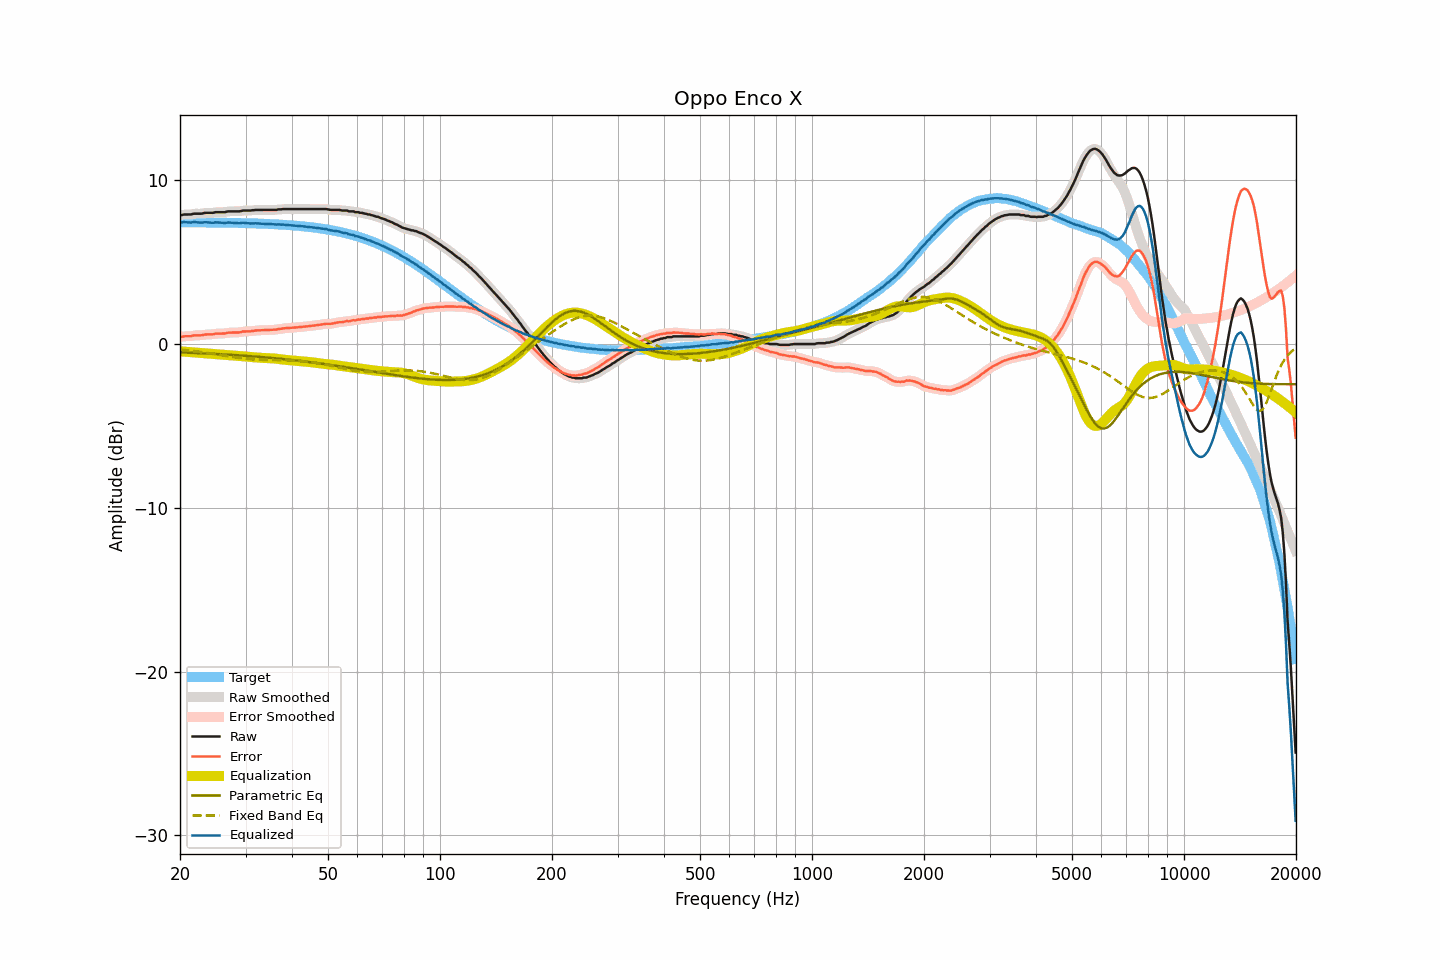

The data file committed next to this chart (first rows):
frequency, raw, smoothed, error, error_smoothed, equalization, parametric_eq, fixed_band_eq, equalized_raw, equalized_smoothed, target
20.00, 7.89, 7.88, 0.45, 0.44, -0.44, -0.51, -0.34, 7.45, 7.44, 7.44
20.20, 7.87, 7.89, 0.43, 0.45, -0.45, -0.51, -0.35, 7.42, 7.44, 7.44
20.40, 7.90, 7.90, 0.46, 0.46, -0.46, -0.52, -0.36, 7.44, 7.44, 7.44
20.61, 7.91, 7.90, 0.47, 0.47, -0.47, -0.52, -0.37, 7.44, 7.44, 7.43
20.81, 7.91, 7.91, 0.48, 0.48, -0.47, -0.52, -0.38, 7.44, 7.44, 7.43
21.02, 7.91, 7.91, 0.48, 0.47, -0.48, -0.53, -0.39, 7.43, 7.42, 7.43
21.23, 7.91, 7.91, 0.48, 0.48, -0.49, -0.53, -0.40, 7.42, 7.42, 7.43
21.44, 7.91, 7.92, 0.48, 0.49, -0.50, -0.54, -0.41, 7.41, 7.43, 7.43
21.66, 7.95, 7.94, 0.52, 0.51, -0.50, -0.54, -0.42, 7.44, 7.44, 7.43
21.87, 7.96, 7.95, 0.53, 0.52, -0.51, -0.54, -0.43, 7.45, 7.44, 7.43
22.09, 7.96, 7.96, 0.53, 0.53, -0.52, -0.55, -0.45, 7.44, 7.44, 7.43
22.31, 7.96, 7.96, 0.53, 0.53, -0.53, -0.55, -0.46, 7.43, 7.43, 7.43
22.54, 7.96, 7.96, 0.53, 0.53, -0.54, -0.56, -0.47, 7.42, 7.42, 7.43
22.76, 7.96, 7.96, 0.53, 0.54, -0.55, -0.56, -0.48, 7.41, 7.41, 7.43
22.99, 7.97, 7.98, 0.54, 0.55, -0.56, -0.57, -0.50, 7.41, 7.42, 7.43
23.22, 8.00, 7.99, 0.57, 0.57, -0.56, -0.57, -0.51, 7.44, 7.43, 7.42
23.45, 8.01, 8.01, 0.59, 0.58, -0.57, -0.57, -0.53, 7.44, 7.44, 7.42
23.69, 8.01, 8.01, 0.59, 0.59, -0.58, -0.58, -0.54, 7.43, 7.43, 7.42
23.92, 8.01, 8.01, 0.59, 0.59, -0.59, -0.58, -0.56, 7.42, 7.42, 7.42
24.16, 8.01, 8.01, 0.59, 0.59, -0.60, -0.59, -0.57, 7.41, 7.41, 7.42
24.40, 8.01, 8.01, 0.59, 0.60, -0.61, -0.59, -0.59, 7.40, 7.41, 7.42
24.65, 8.02, 8.03, 0.60, 0.61, -0.61, -0.60, -0.60, 7.41, 7.41, 7.42
24.89, 8.05, 8.04, 0.63, 0.62, -0.62, -0.60, -0.62, 7.43, 7.42, 7.42
25.14, 8.05, 8.05, 0.63, 0.63, -0.62, -0.61, -0.63, 7.43, 7.43, 7.42
25.39, 8.05, 8.05, 0.64, 0.64, -0.63, -0.61, -0.65, 7.42, 7.42, 7.41
25.65, 8.05, 8.05, 0.64, 0.64, -0.64, -0.62, -0.67, 7.41, 7.41, 7.41
25.91, 8.05, 8.05, 0.64, 0.64, -0.65, -0.63, -0.68, 7.40, 7.40, 7.41
26.16, 8.05, 8.05, 0.64, 0.64, -0.65, -0.63, -0.70, 7.40, 7.40, 7.41
26.43, 8.05, 8.06, 0.64, 0.65, -0.66, -0.64, -0.71, 7.39, 7.40, 7.41
26.69, 8.08, 8.08, 0.67, 0.67, -0.67, -0.64, -0.73, 7.41, 7.41, 7.41
26.96, 8.10, 8.09, 0.70, 0.69, -0.68, -0.65, -0.75, 7.42, 7.41, 7.40
27.23, 8.10, 8.10, 0.70, 0.70, -0.69, -0.65, -0.76, 7.41, 7.42, 7.40
27.50, 8.10, 8.10, 0.70, 0.70, -0.69, -0.66, -0.78, 7.41, 7.41, 7.40
27.77, 8.10, 8.10, 0.70, 0.70, -0.70, -0.67, -0.79, 7.40, 7.40, 7.40
28.05, 8.10, 8.10, 0.70, 0.70, -0.71, -0.67, -0.81, 7.39, 7.39, 7.40
28.33, 8.10, 8.10, 0.71, 0.70, -0.71, -0.68, -0.82, 7.39, 7.39, 7.39
28.62, 8.10, 8.10, 0.71, 0.71, -0.72, -0.69, -0.84, 7.38, 7.38, 7.39
28.90, 8.10, 8.11, 0.71, 0.72, -0.73, -0.69, -0.85, 7.37, 7.38, 7.39
29.19, 8.12, 8.12, 0.73, 0.74, -0.74, -0.70, -0.86, 7.39, 7.39, 7.39
29.48, 8.15, 8.14, 0.76, 0.75, -0.74, -0.71, -0.88, 7.41, 7.39, 7.39
29.78, 8.15, 8.15, 0.77, 0.77, -0.75, -0.71, -0.89, 7.40, 7.40, 7.38
30.08, 8.15, 8.15, 0.77, 0.77, -0.76, -0.72, -0.90, 7.39, 7.39, 7.38
30.38, 8.15, 8.15, 0.77, 0.77, -0.77, -0.73, -0.91, 7.38, 7.37, 7.38
30.68, 8.15, 8.15, 0.78, 0.78, -0.78, -0.73, -0.92, 7.37, 7.37, 7.37
30.99, 8.15, 8.15, 0.78, 0.78, -0.79, -0.74, -0.93, 7.36, 7.36, 7.37
31.30, 8.17, 8.16, 0.80, 0.80, -0.80, -0.75, -0.93, 7.37, 7.36, 7.37
31.61, 8.17, 8.18, 0.80, 0.81, -0.81, -0.76, -0.94, 7.36, 7.37, 7.37
31.93, 8.19, 8.19, 0.83, 0.82, -0.82, -0.76, -0.95, 7.37, 7.37, 7.36
32.24, 8.19, 8.19, 0.83, 0.83, -0.82, -0.77, -0.95, 7.37, 7.36, 7.36
32.57, 8.19, 8.19, 0.83, 0.84, -0.83, -0.78, -0.96, 7.36, 7.36, 7.36
32.89, 8.19, 8.19, 0.84, 0.84, -0.84, -0.79, -0.96, 7.35, 7.35, 7.35
33.22, 8.19, 8.19, 0.84, 0.84, -0.84, -0.80, -0.96, 7.35, 7.35, 7.35
33.55, 8.19, 8.19, 0.85, 0.85, -0.85, -0.80, -0.97, 7.34, 7.34, 7.34
33.89, 8.19, 8.19, 0.85, 0.85, -0.85, -0.81, -0.97, 7.34, 7.34, 7.34
34.23, 8.19, 8.19, 0.85, 0.85, -0.85, -0.82, -0.97, 7.34, 7.34, 7.34
34.57, 8.19, 8.19, 0.86, 0.86, -0.86, -0.83, -0.97, 7.33, 7.33, 7.33
34.92, 8.19, 8.19, 0.86, 0.86, -0.86, -0.84, -0.97, 7.33, 7.33, 7.33
35.27, 8.19, 8.19, 0.87, 0.87, -0.87, -0.85, -0.97, 7.32, 7.32, 7.32
35.62, 8.19, 8.19, 0.87, 0.87, -0.88, -0.86, -0.98, 7.31, 7.31, 7.32
35.97, 8.19, 8.19, 0.88, 0.88, -0.89, -0.87, -0.98, 7.30, 7.31, 7.31
... 635 more rows
